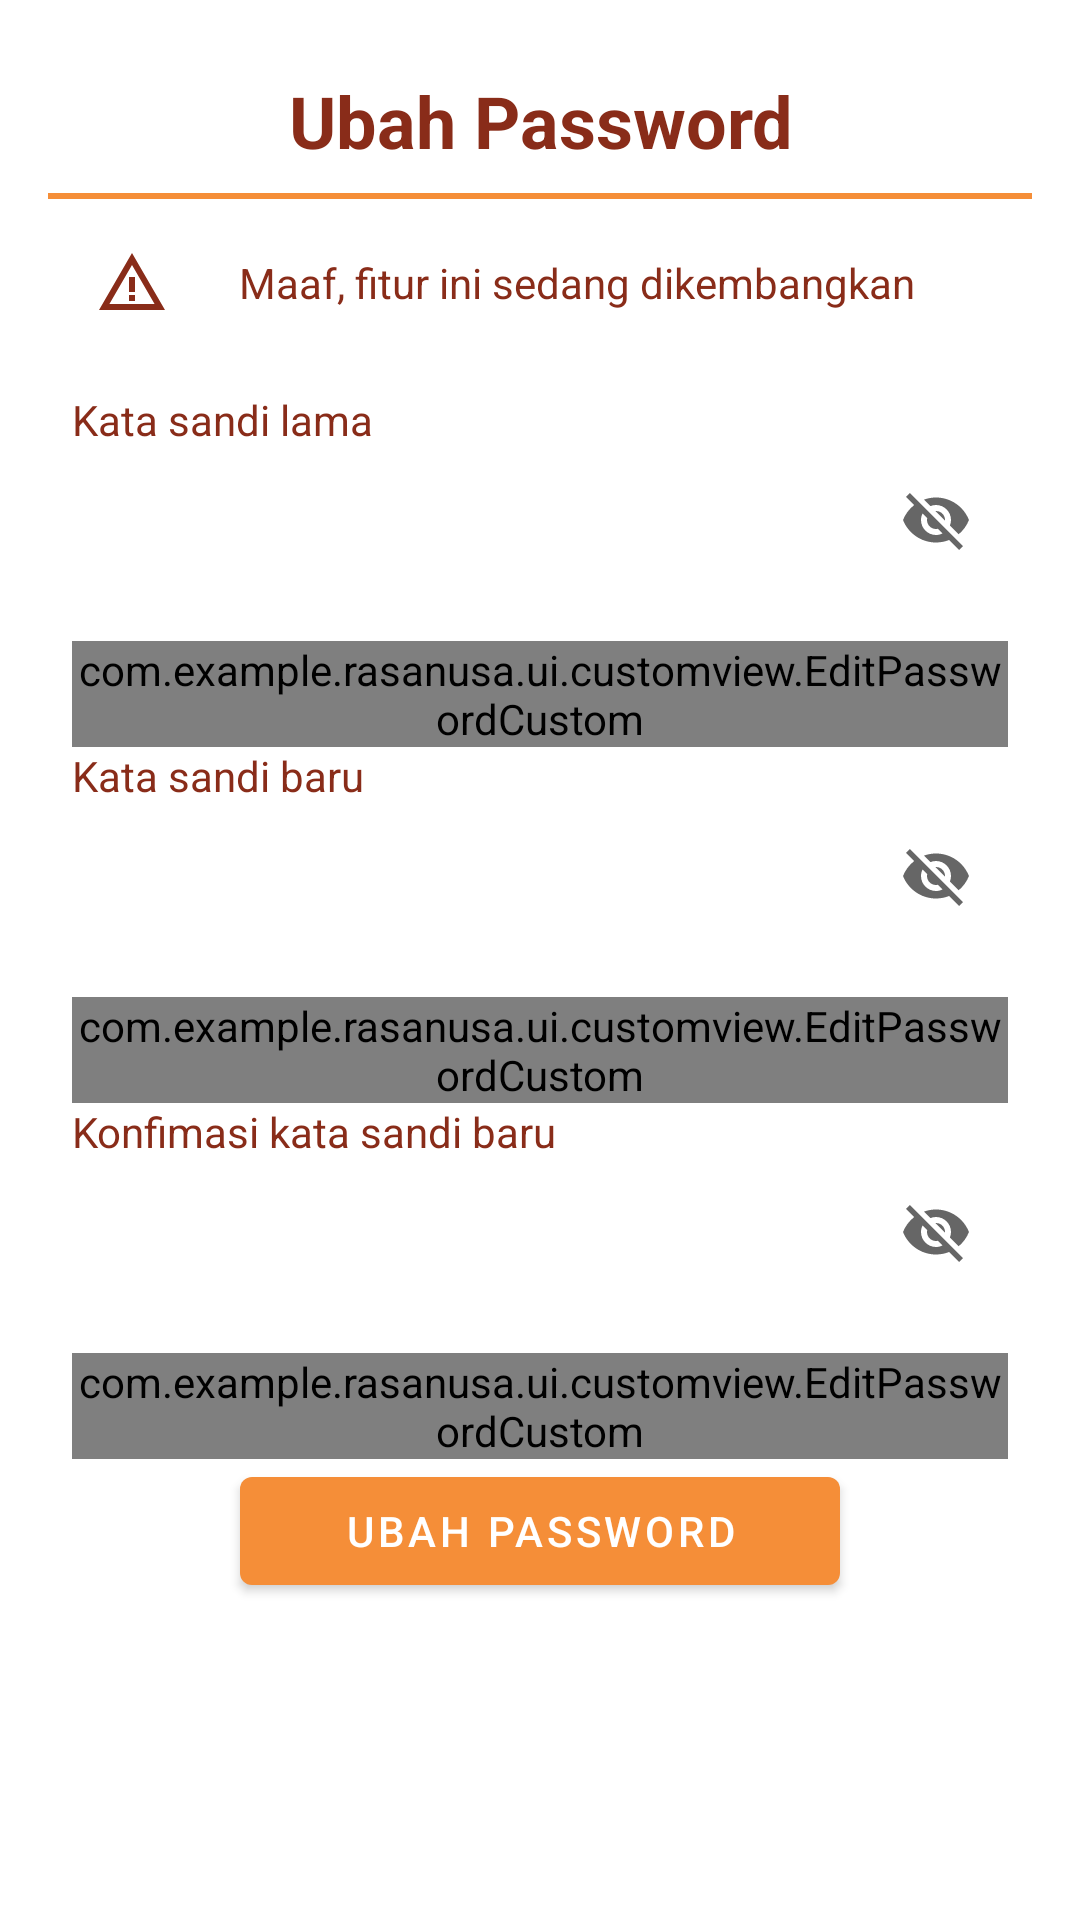

This screen was rendered from an Android layout file. Write that file and the resources it references.
<!-- AndroidManifest.xml: application theme Theme.RasaNusa -->
<!-- res/layout/fragment_change_password.xml -->
<?xml version="1.0" encoding="utf-8"?>
<LinearLayout xmlns:android="http://schemas.android.com/apk/res/android"
    xmlns:tools="http://schemas.android.com/tools"
    android:layout_width="match_parent"
    android:layout_height="match_parent"
    android:orientation="vertical"
    android:padding="16dp"
    xmlns:app="http://schemas.android.com/apk/res-auto"
    tools:context=".ui.profile.changepass.ChangePasswordFragment">


    <LinearLayout
        android:layout_width="match_parent"
        android:layout_height="wrap_content"
        android:orientation="horizontal"
        tools:ignore="UseCompoundDrawables">

        <ImageView
            android:id="@+id/bnt_back"
            android:layout_width="wrap_content"
            android:layout_height="wrap_content"
            android:layout_gravity="center_vertical"
            android:contentDescription="@string/button_back"
            android:padding="8dp"
            android:src="@drawable/baseline_arrow_back_ios_24"
            app:tint="?attr/colorOnSurface"
            tools:ignore="RedundantDescriptionCheck" />

        <TextView
            android:id="@+id/title_layout_change_pass"
            android:layout_width="match_parent"
            android:layout_height="wrap_content"
            android:text="@string/change_pass"
            android:gravity="center"
            android:textSize="24sp"
            android:textStyle="bold"
            android:layout_marginTop="8dp"
            android:layout_marginEnd="16dp"
            android:layout_marginBottom="8dp"/>

    </LinearLayout>

    <View
        android:layout_width="match_parent"
        android:layout_height="2dp"
        android:background="@color/orange" />

    <TextView
        android:id="@+id/title_feature_unvailable"
        android:layout_width="match_parent"
        android:layout_height="wrap_content"
        android:text="@string/txt_feature_on_development"
        app:drawableStartCompat="@drawable/ic_warning"
        app:layout_constraintStart_toStartOf="parent"
        app:layout_constraintEnd_toEndOf="parent"
        app:layout_constraintTop_toBottomOf="@id/view_top"
        android:layout_marginTop="16dp"
        android:layout_marginStart="16dp"
        android:layout_marginEnd="16dp"
        android:gravity="center" />


    <TextView
        android:id="@+id/title_last_pass"
        android:layout_width="match_parent"
        android:layout_height="wrap_content"
        android:text="@string/titile_kata_sandi_lama"
        android:layout_marginStart="8dp"
        android:layout_marginEnd="8dp"
        android:layout_marginTop="24dp" />

    <com.google.android.material.textfield.TextInputLayout
        android:id="@+id/et_lastpass_layout"
        style="@style/Widget.MaterialComponents.TextInputLayout.OutlinedBox"
        android:layout_width="match_parent"
        android:layout_height="wrap_content"
        android:layout_marginStart="8dp"
        android:layout_marginEnd="8dp"
        app:endIconMode="password_toggle"
        app:errorEnabled="true">

        <com.example.rasanusa.ui.customview.EditPasswordCustom
            android:id="@+id/lastpasswordEditText"
            android:layout_width="match_parent"
            android:layout_height="wrap_content"
            android:inputType="textPassword"
            tools:ignore="Autofill,TextContrastCheck,VisualLintTextFieldSize" />

    </com.google.android.material.textfield.TextInputLayout>

    <TextView
        android:id="@+id/title_new_pass"
        android:layout_width="match_parent"
        android:layout_height="wrap_content"
        android:text="@string/title_kata_sandi_baru"
        android:layout_marginStart="8dp"
        android:layout_marginEnd="8dp" />

    <com.google.android.material.textfield.TextInputLayout
        android:id="@+id/et_newpass_layout"
        style="@style/Widget.MaterialComponents.TextInputLayout.OutlinedBox"
        android:layout_width="match_parent"
        android:layout_height="wrap_content"
        android:layout_marginStart="8dp"
        android:layout_marginEnd="8dp"
        app:endIconMode="password_toggle"
        app:errorEnabled="true">

        <com.example.rasanusa.ui.customview.EditPasswordCustom
            android:id="@+id/newpasswordEditText"
            android:layout_width="match_parent"
            android:layout_height="wrap_content"
            android:inputType="textPassword"
            tools:ignore="Autofill,TextContrastCheck,VisualLintTextFieldSize" />

    </com.google.android.material.textfield.TextInputLayout>

    <TextView
        android:id="@+id/title_confirm_new_pass"
        android:layout_width="match_parent"
        android:layout_height="wrap_content"
        android:text="@string/title_confirm_kata_sandi_baru"
        android:layout_marginStart="8dp"
        android:layout_marginEnd="8dp" />

    <com.google.android.material.textfield.TextInputLayout
        android:id="@+id/et_confirm_new_pass_layout"
        style="@style/Widget.MaterialComponents.TextInputLayout.OutlinedBox"
        android:layout_width="match_parent"
        android:layout_height="wrap_content"
        android:layout_marginStart="8dp"
        android:layout_marginEnd="8dp"
        app:endIconMode="password_toggle"
        app:errorEnabled="true">

        <com.example.rasanusa.ui.customview.EditPasswordCustom
            android:id="@+id/confirm_new_passwordEditText"
            android:layout_width="match_parent"
            android:layout_height="wrap_content"
            android:inputType="textPassword"
            tools:ignore="Autofill,TextContrastCheck,VisualLintTextFieldSize" />

    </com.google.android.material.textfield.TextInputLayout>

    <Button
        android:id="@+id/btn_update_pass"
        android:layout_width="200dp"
        android:layout_height="wrap_content"
        android:layout_gravity="center"
        android:layout_marginStart="8dp"
        android:layout_marginEnd="8dp"
        android:text="@string/change_pass"
        tools:ignore="TextContrastCheck,VisualLintButtonSize" />

</LinearLayout>
<!-- resources referenced by this layout -->
<resources>
  <color name="orange">#F58E38</color>
  <!-- drawable ic_warning (drawable) -->
  <vector xmlns:android="http://schemas.android.com/apk/res/android" android:height="24dp" android:tint="@color/red_brown" android:viewportHeight="24" android:viewportWidth="24" android:width="24dp">
        
      <path android:fillColor="@android:color/white" android:pathData="M12,5.99L19.53,19H4.47L12,5.99M12,2L1,21h22L12,2L12,2z"/>
        
      <path android:fillColor="@android:color/white" android:pathData="M13,16l-2,0l0,2l2,0z"/>
        
      <path android:fillColor="@android:color/white" android:pathData="M13,10l-2,0l0,5l2,0z"/>
      
  </vector>
  <string name="button_back">button back</string>
  <string name="change_pass">Ubah Password</string>
  <string name="titile_kata_sandi_lama">Kata sandi lama</string>
  <string name="title_confirm_kata_sandi_baru">Konfimasi kata sandi baru</string>
  <string name="title_kata_sandi_baru">Kata sandi baru</string>
  <string name="txt_feature_on_development">Maaf, fitur ini sedang dikembangkan</string>
  <style name="Theme.RasaNusa" parent="Theme.MaterialComponents.DayNight.NoActionBar">
          
          <item name="colorPrimary">@color/orange</item>
          <item name="colorPrimaryVariant">@color/dark_orange</item>
          
          <item name="colorOnPrimary">@color/white</item>
  
          
          <item name="colorSecondary">@color/yellow</item>
          <item name="colorSecondaryVariant">@color/orange</item>
          <item name="colorOnSecondary">@color/black</item>
  
          
          <item name="android:statusBarColor">?attr/colorPrimaryVariant</item>
  
          
          <item name="android:textColor">@color/red_brown</item>
  
          
          <item name="android:windowActivityTransitions">true</item>
          <item name="android:windowEnterTransition">@android:transition/slide_right</item>
          <item name="android:windowExitTransition">@android:transition/slide_left</item>
      </style>
  <color name="red_brown">#892C19</color>
  <color name="dark_orange">#E66805</color>
  <color name="white">#FFFFFFFF</color>
  <color name="yellow">#FFDE37</color>
  <color name="black">#FF000000</color>
</resources>
